Dataset: dataset (GitHub, jayx101/ObjectRecognition). Classes: bulb, Fitbit, glasses, keys, Leatherman multi-tool, Nurofen, pliers, remote control, tape, trigger, trigger small.

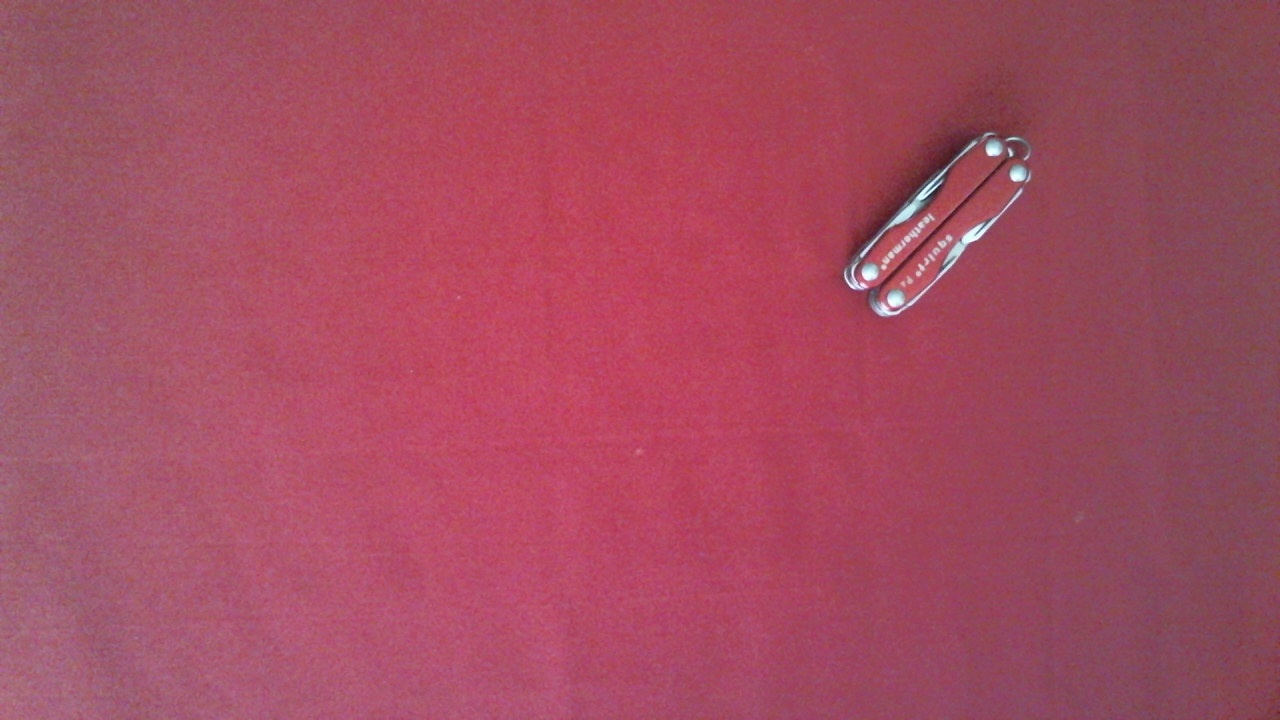
Label: Leatherman multi-tool

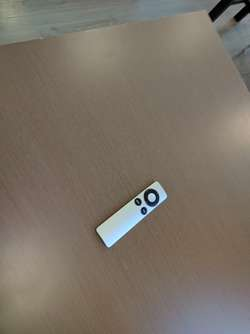
Label: remote control

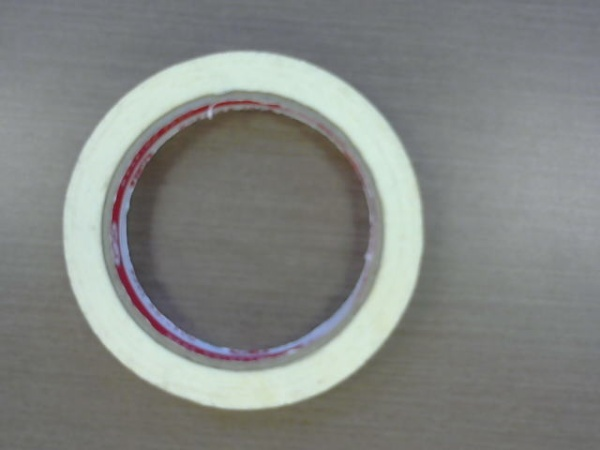
Label: tape

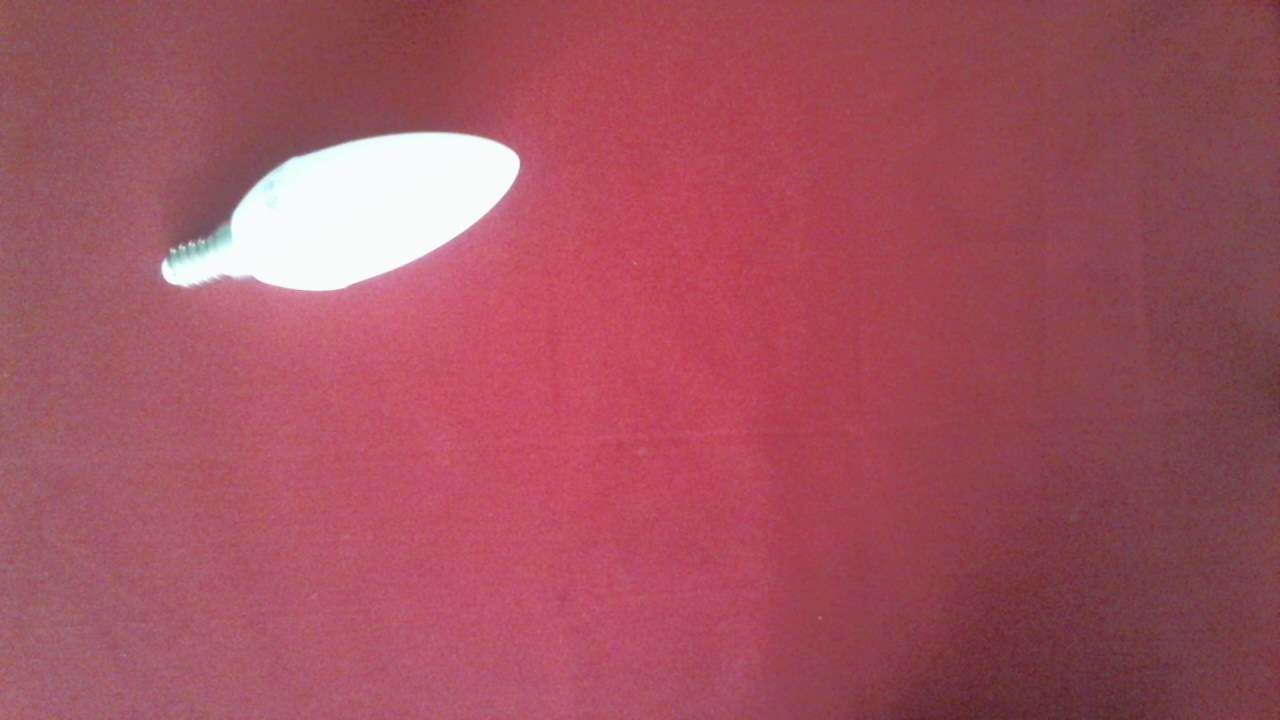
Label: bulb

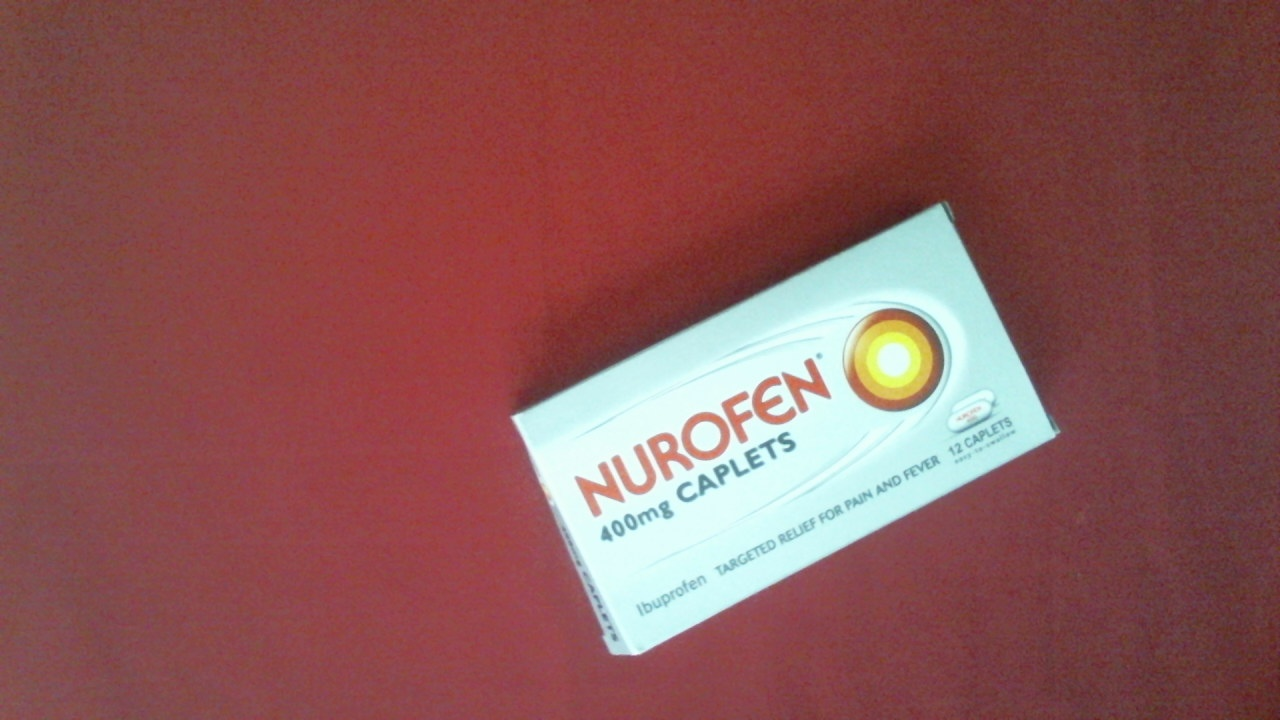
Label: Nurofen

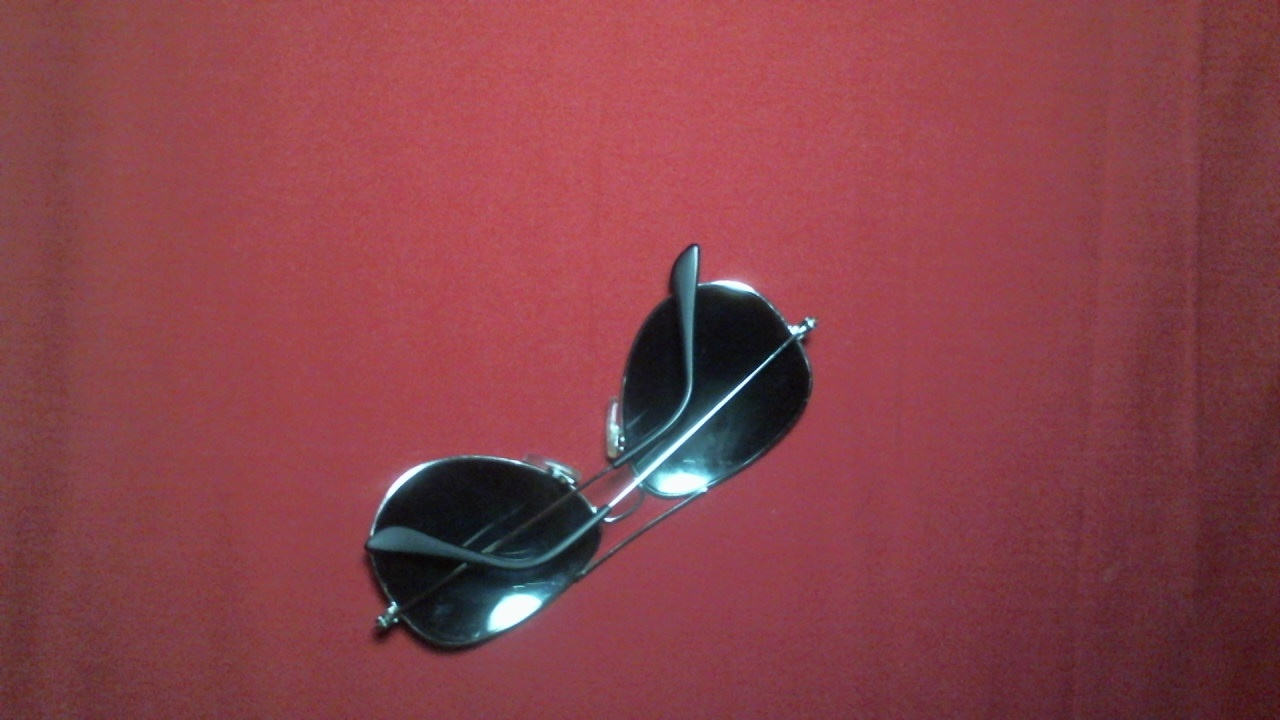
Label: glasses
